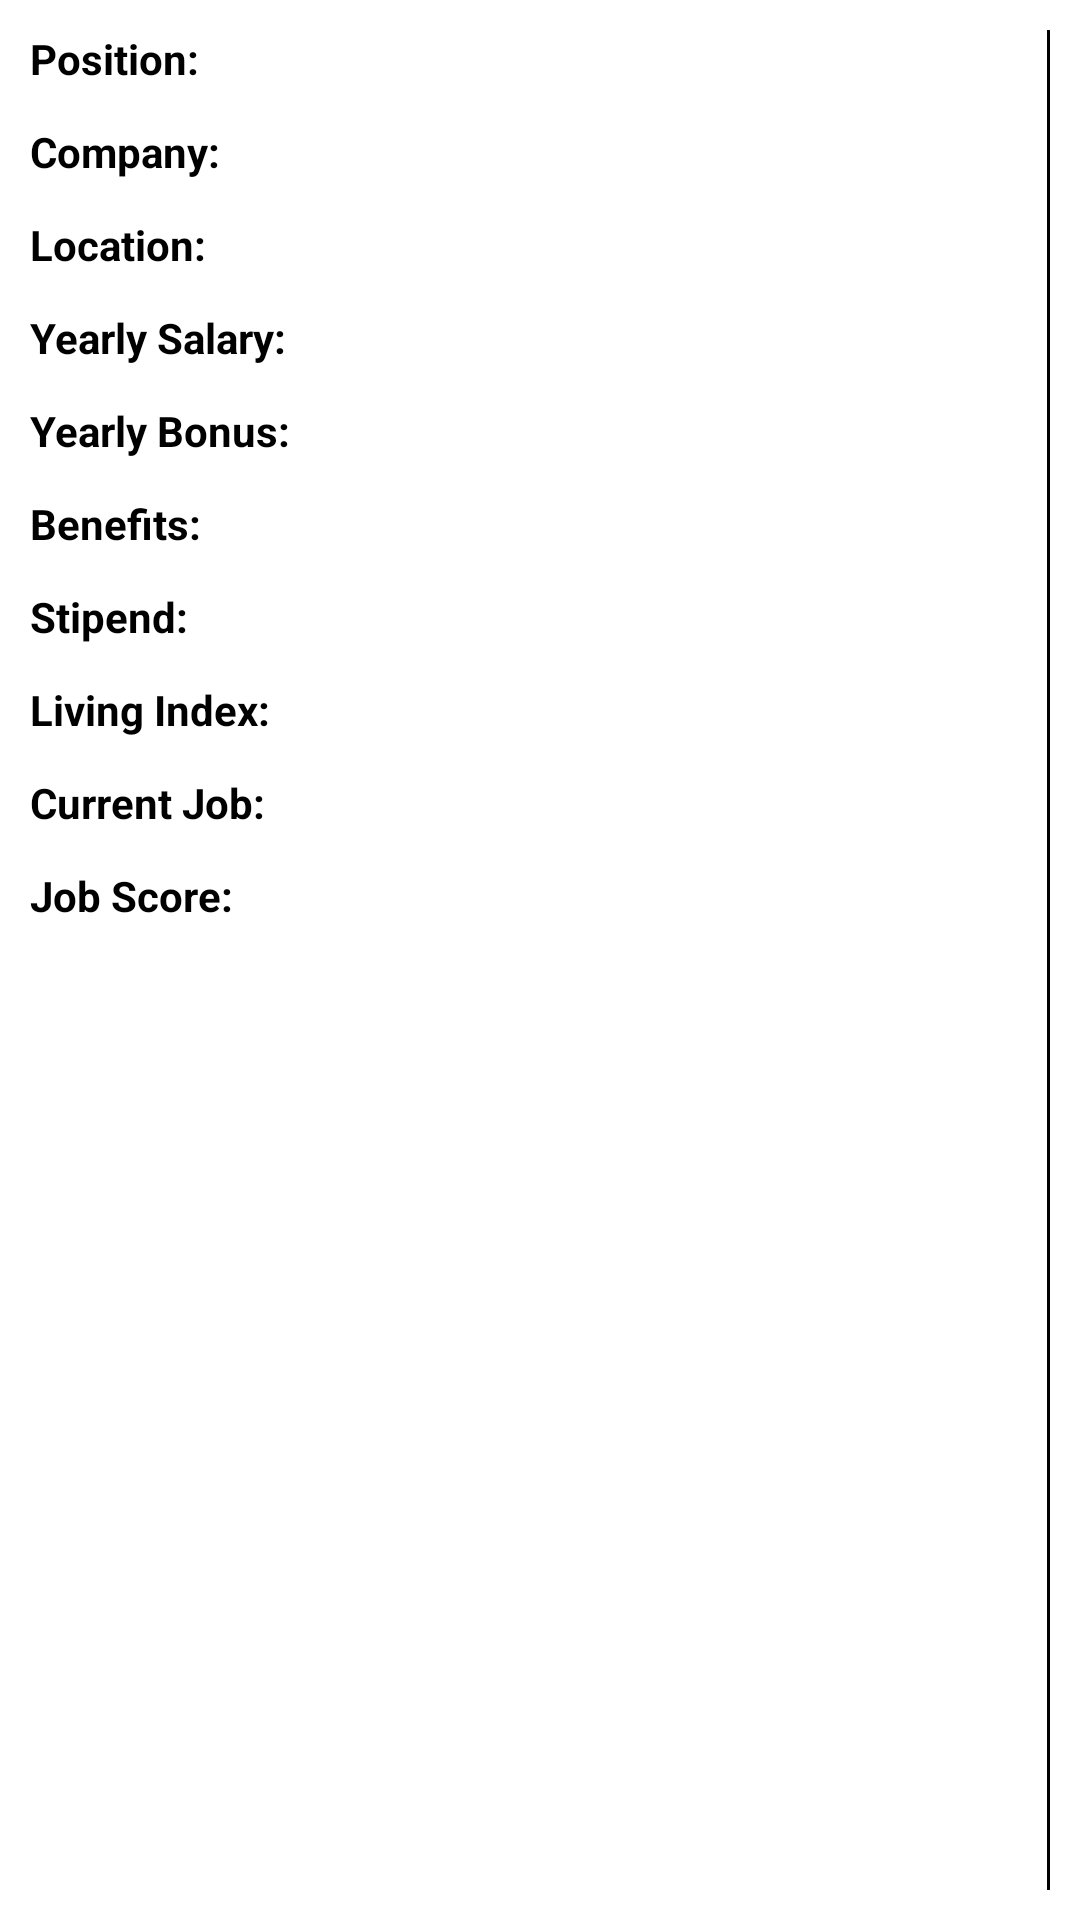

Here is an Android app screen rendered from its layout file. Give the layout XML and the strings, colors and styles it references.
<!-- AndroidManifest.xml: application theme Theme.JobComparison -->
<!-- res/layout/job_comparison_item.xml -->
<?xml version="1.0" encoding="utf-8"?>
<androidx.constraintlayout.widget.ConstraintLayout xmlns:android="http://schemas.android.com/apk/res/android"
    xmlns:app="http://schemas.android.com/apk/res-auto"
    android:layout_width="wrap_content"
    android:layout_height="match_parent"
    android:padding="10dp">

    <TextView
        android:id="@+id/tv_job_title_label"
        android:layout_width="wrap_content"
        android:layout_height="wrap_content"
        android:paddingEnd="10dp"
        android:text="Position: "
        android:textColor="@color/black"
        android:textStyle="bold"
        app:layout_constraintStart_toStartOf="parent"
        app:layout_constraintTop_toTopOf="parent" />

    <TextView
        android:id="@+id/tv_job_title"
        android:layout_width="wrap_content"
        android:layout_height="wrap_content"
        android:paddingEnd="10dp"
        app:layout_constraintBottom_toBottomOf="@id/tv_job_title_label"
        app:layout_constraintStart_toEndOf="@+id/tv_job_title_label"
        app:layout_constraintTop_toTopOf="@id/tv_job_title_label" />

    <TextView
        android:id="@+id/tv_company_label"
        android:layout_width="wrap_content"
        android:layout_height="wrap_content"
        android:layout_marginTop="12dp"
        android:paddingEnd="10dp"
        android:text="Company: "
        android:textColor="@color/black"
        android:textStyle="bold"
        app:layout_constraintStart_toStartOf="parent"
        app:layout_constraintTop_toBottomOf="@id/tv_job_title_label" />

    <TextView
        android:id="@+id/tv_company"
        android:layout_width="wrap_content"
        android:layout_height="wrap_content"
        android:paddingEnd="10dp"
        app:layout_constraintBottom_toBottomOf="@id/tv_company_label"
        app:layout_constraintStart_toEndOf="@+id/tv_company_label"
        app:layout_constraintTop_toTopOf="@id/tv_company_label" />

    <TextView
        android:id="@+id/tv_location_label"
        android:layout_width="wrap_content"
        android:layout_height="wrap_content"
        android:layout_marginTop="12dp"
        android:paddingEnd="10dp"
        android:text="Location: "
        android:textColor="@color/black"
        android:textStyle="bold"
        app:layout_constraintStart_toStartOf="parent"
        app:layout_constraintTop_toBottomOf="@id/tv_company_label" />

    <TextView
        android:id="@+id/tv_location"
        android:layout_width="wrap_content"
        android:layout_height="wrap_content"
        android:paddingEnd="10dp"
        app:layout_constraintBottom_toBottomOf="@id/tv_location_label"
        app:layout_constraintStart_toEndOf="@+id/tv_location_label"
        app:layout_constraintTop_toTopOf="@id/tv_location_label" />

    <TextView
        android:id="@+id/tv_yearly_salary_label"
        android:layout_width="wrap_content"
        android:layout_height="wrap_content"
        android:layout_marginTop="12dp"
        android:paddingEnd="10dp"
        android:text="Yearly Salary: "
        android:textColor="@color/black"
        android:textStyle="bold"
        app:layout_constraintStart_toStartOf="parent"
        app:layout_constraintTop_toBottomOf="@id/tv_location_label" />

    <TextView
        android:id="@+id/tv_yearly_salary"
        android:layout_width="wrap_content"
        android:layout_height="wrap_content"
        android:paddingEnd="10dp"
        app:layout_constraintBottom_toBottomOf="@id/tv_yearly_salary_label"
        app:layout_constraintStart_toEndOf="@+id/tv_yearly_salary_label"
        app:layout_constraintTop_toTopOf="@id/tv_yearly_salary_label"

        />

    <TextView
        android:id="@+id/tv_yearly_bonus_label"
        android:layout_width="wrap_content"
        android:layout_height="wrap_content"
        android:layout_marginTop="12dp"
        android:paddingEnd="10dp"
        android:text="Yearly Bonus: "
        android:textColor="@color/black"
        android:textStyle="bold"
        app:layout_constraintStart_toStartOf="parent"
        app:layout_constraintTop_toBottomOf="@id/tv_yearly_salary" />

    <TextView
        android:id="@+id/tv_yearly_bonus"
        android:layout_width="wrap_content"
        android:layout_height="wrap_content"
        android:paddingEnd="10dp"
        app:layout_constraintBottom_toBottomOf="@id/tv_yearly_bonus_label"
        app:layout_constraintStart_toEndOf="@+id/tv_yearly_bonus_label"
        app:layout_constraintTop_toTopOf="@id/tv_yearly_bonus_label" />

    <TextView
        android:id="@+id/tv_benefits_label"
        android:layout_width="wrap_content"
        android:layout_height="wrap_content"
        android:layout_marginTop="12dp"
        android:paddingEnd="10dp"
        android:text="Benefits: "
        android:textColor="@color/black"
        android:textStyle="bold"
        app:layout_constraintStart_toStartOf="parent"
        app:layout_constraintTop_toBottomOf="@id/tv_yearly_bonus" />

    <TextView
        android:id="@+id/tv_benefits"
        android:layout_width="wrap_content"
        android:layout_height="wrap_content"
        android:paddingEnd="10dp"
        app:layout_constraintBottom_toBottomOf="@id/tv_benefits_label"
        app:layout_constraintStart_toEndOf="@+id/tv_benefits_label"
        app:layout_constraintTop_toTopOf="@id/tv_benefits_label" />

    <TextView
        android:id="@+id/tv_stipend_label"
        android:layout_width="wrap_content"
        android:layout_height="wrap_content"
        android:layout_marginTop="12dp"
        android:paddingEnd="10dp"
        android:text="Stipend: "
        android:textColor="@color/black"
        android:textStyle="bold"
        app:layout_constraintStart_toStartOf="parent"
        app:layout_constraintTop_toBottomOf="@id/tv_benefits" />

    <TextView
        android:id="@+id/tv_stipend"
        android:layout_width="wrap_content"
        android:layout_height="wrap_content"
        android:paddingEnd="10dp"
        app:layout_constraintBottom_toBottomOf="@id/tv_stipend_label"
        app:layout_constraintStart_toEndOf="@+id/tv_stipend_label"
        app:layout_constraintTop_toTopOf="@id/tv_stipend_label" />

    <TextView
        android:id="@+id/tv_living_index_label"
        android:layout_width="wrap_content"
        android:layout_height="wrap_content"
        android:layout_marginTop="12dp"
        android:paddingEnd="10dp"
        android:text="Living Index: "
        android:textColor="@color/black"
        android:textStyle="bold"
        app:layout_constraintStart_toStartOf="parent"
        app:layout_constraintTop_toBottomOf="@id/tv_stipend" />

    <TextView
        android:id="@+id/tv_living_index"
        android:layout_width="wrap_content"
        android:layout_height="wrap_content"
        android:paddingEnd="10dp"
        app:layout_constraintBottom_toBottomOf="@id/tv_living_index_label"
        app:layout_constraintStart_toEndOf="@+id/tv_living_index_label"
        app:layout_constraintTop_toTopOf="@id/tv_living_index_label"

        />

    <TextView
        android:id="@+id/tv_current_job_label"
        android:layout_width="wrap_content"
        android:layout_height="wrap_content"
        android:paddingEnd="10dp"
        android:text="Current Job:"
        android:textColor="@color/black"
        android:layout_marginTop="12dp"
        android:textStyle="bold"
        app:layout_constraintStart_toStartOf="parent"
        app:layout_constraintTop_toBottomOf="@id/tv_living_index_label"

        />

    <TextView
        android:id="@+id/tv_current_job"
        android:layout_width="wrap_content"
        android:layout_height="wrap_content"
        android:paddingEnd="10dp"
        app:layout_constraintBottom_toBottomOf="@id/tv_current_job_label"
        app:layout_constraintStart_toEndOf="@+id/tv_current_job_label"
        app:layout_constraintTop_toTopOf="@id/tv_current_job_label"

        />


    <TextView
        android:id="@+id/tv_job_score_label"
        android:layout_width="wrap_content"
        android:layout_height="wrap_content"
        android:paddingEnd="10dp"
        android:text="Job Score:"
        android:textColor="@color/black"
        android:layout_marginTop="12dp"
        android:textStyle="bold"
        app:layout_constraintStart_toStartOf="parent"
        app:layout_constraintTop_toBottomOf="@id/tv_current_job_label"

        />

    <TextView
        android:id="@+id/tv_job_score"
        android:layout_width="wrap_content"
        android:layout_height="wrap_content"
        android:paddingEnd="10dp"
        app:layout_constraintBottom_toBottomOf="@id/tv_job_score_label"
        app:layout_constraintStart_toEndOf="@+id/tv_job_score_label"
        app:layout_constraintTop_toTopOf="@id/tv_job_score_label"
        android:textStyle="bold"

        />

    <View
        android:layout_width="1dp"
        android:layout_height="match_parent"
        android:background="@color/black"
        app:layout_constraintEnd_toEndOf="parent"
        app:layout_constraintTop_toTopOf="@id/tv_job_title" />
</androidx.constraintlayout.widget.ConstraintLayout>
<!-- resources referenced by this layout -->
<resources>
  <style name="Theme.JobComparison" parent="Theme.MaterialComponents.DayNight.DarkActionBar">
          
          <item name="colorPrimary">@color/purple_500</item>
          <item name="colorPrimaryVariant">@color/purple_700</item>
          <item name="colorOnPrimary">@color/white</item>
          
          <item name="colorSecondary">@color/teal_200</item>
          <item name="colorSecondaryVariant">@color/teal_700</item>
          <item name="colorOnSecondary">@color/black</item>
          
          <item name="android:statusBarColor" tools:targetApi="l">?attr/colorPrimaryVariant</item>
          
      </style>
  <!-- not gathered from this repository: default colours our renderer supplied (Android Studio template values) -->
  <color name="purple_500">#FF6200EE</color>
  <color name="purple_700">#FF3700B3</color>
  <color name="teal_200">#FF03DAC5</color>
  <color name="teal_700">#FF018786</color>
  <color name="black">#FF000000</color>
  <color name="white">#FFFFFFFF</color>
</resources>
